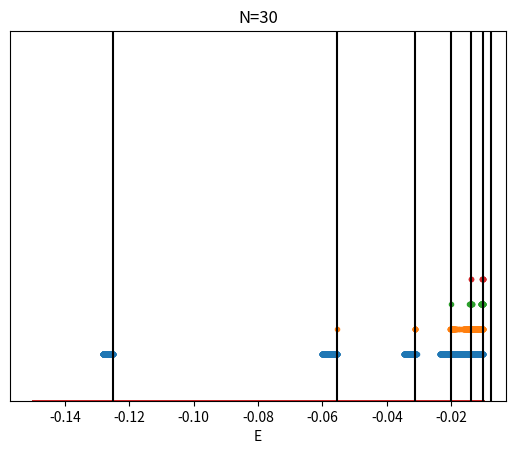

The script that saved this image:
import numpy as np
import matplotlib.pyplot as plt

np.set_printoptions(precision=3)

step = 10000
E =  np.linspace(-0.15,-0.01,step)

def hydrogen(n,rn_2,rn_3,l):
    return 1/(8*E*n)*((1-n)*(n*(n-2)-4*l*(l+1))*rn_3-4*(2*n-1)*rn_2) # return rn_1

def hydrogen_theory(n):
    return -1/2/n**2


# recursion, n_init = 2
def spectrum(N,l,level,test):
    rn_2 = 1 
    rn_3 = -2*E
    temp = np.ones_like(E)
    temp2 =  np.array([])
    for n in range(2,N+2):
        rn_1 = hydrogen(n,rn_2,rn_3,l)
        rn_2,rn_3 = rn_1,rn_2
        temp = np.vstack([temp,rn_1])
        if n==2:
            temp2 = np.append(temp2,rn_1)
            continue
        temp2 = np.vstack([temp2,rn_1])

    temp = temp.T
    temp2 = temp2.T
    hankel_matrix = np.zeros((N//2+1,N//2+1,step))
    shifted_hankel_matrix = np.zeros((N//2,N//2,step))
    for j in range(len(hankel_matrix)):
        for k in range(len(hankel_matrix)):
            hankel_matrix[j,k,:] = temp[:,j+k]/(temp[:,j]*temp[:,k])
            if j>0 and k>0:
                shifted_hankel_matrix[j-1,k-1,:] = temp2[:,j+k-2]/(temp2[:,j-1]*temp2[:,k-1])




    a = np.linalg.eigvals(hankel_matrix.transpose(2,0,1))
    b = np.linalg.eigvals(shifted_hankel_matrix.transpose(2,0,1))
    if test==1:
        constrain = np.intersect1d(np.where((a>0).all(axis=1)),np.where((b>0).all(axis=1)))
    elif test==2:
        constrain = np.where((a>0).all(axis=1))
    else:                                    
        constrain = np.where((b>0).all(axis=1))
    ret = np.zeros_like(E)


    for i in constrain:
        ret[i] = level
        
    return ret



fig = plt.figure()
axe = plt.gca()

# for i in range(1,11):
#     axe.plot(E,spectrum(i*5,1,i,2),'.',label="N={0}".format(i*5))
for i in range(1,5):
    axe.plot(E,spectrum(30,i,i+1,2),'.',label="l={0}".format(i))
for i in range(2,9):
    plt.axvline(x=hydrogen_theory(i),color="black")
plt.xlabel("E")
plt.title("N=30")
axe.get_yaxis().set_visible(False)
plt.ylim(0.1,15)
# plt.legend()
plt.show()


